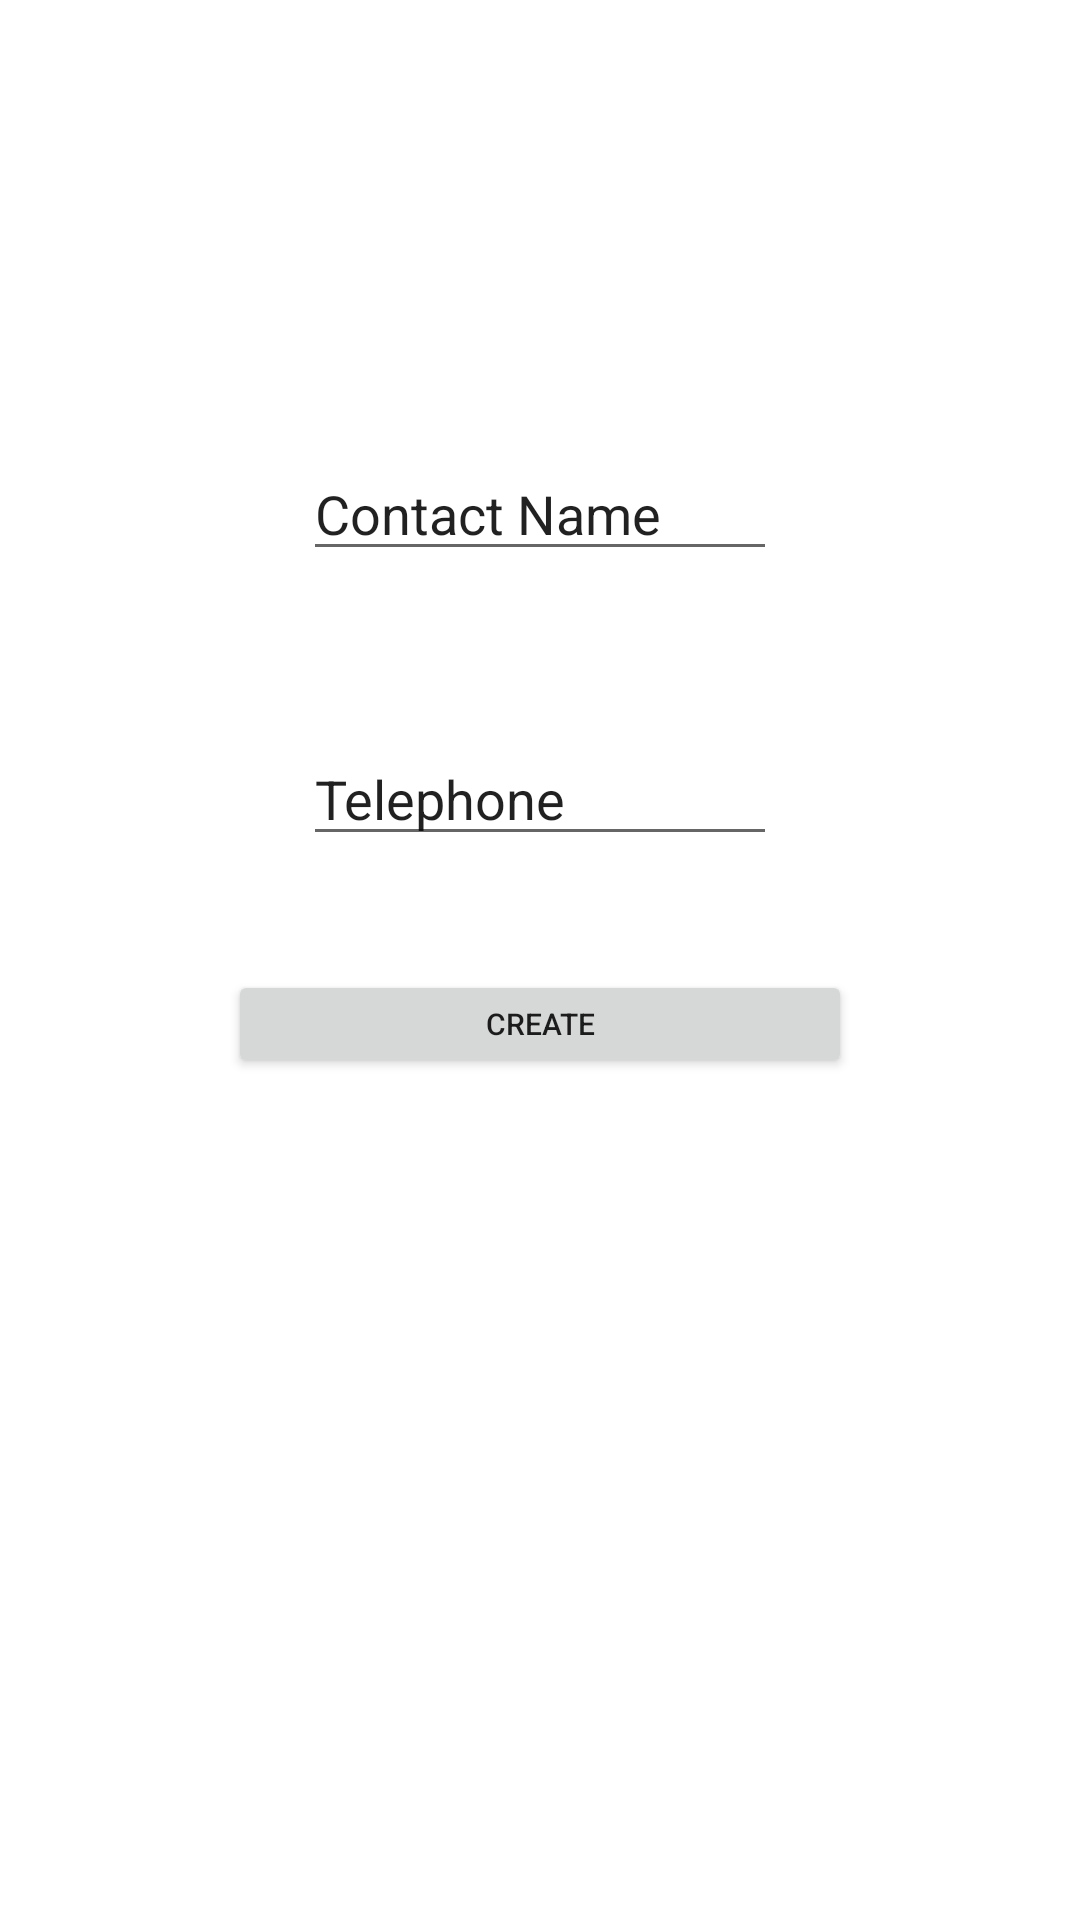

Here is an Android app screen rendered from its layout file. Give the layout XML and the strings, colors and styles it references.
<!-- AndroidManifest.xml: application theme Theme.WatsChat -->
<!-- res/layout/activity_create_contact.xml -->
<?xml version="1.0" encoding="utf-8"?>
<androidx.constraintlayout.widget.ConstraintLayout xmlns:android="http://schemas.android.com/apk/res/android"
    xmlns:app="http://schemas.android.com/apk/res-auto"
    xmlns:tools="http://schemas.android.com/tools"
    android:layout_width="match_parent"
    android:layout_height="match_parent"
    tools:context=".activities.CreateContactActivity">

    <EditText
        android:id="@+id/telephone"
        android:layout_width="0dp"
        android:layout_height="wrap_content"
        android:layout_marginStart="101dp"
        android:layout_marginTop="31dp"
        android:layout_marginEnd="101dp"
        android:layout_marginBottom="332dp"
        android:ems="10"
        android:inputType="phone"
        android:text="@string/telephone"
        app:layout_constraintBottom_toBottomOf="parent"
        app:layout_constraintEnd_toEndOf="parent"
        app:layout_constraintHorizontal_bias="0.0"
        app:layout_constraintStart_toStartOf="parent"
        app:layout_constraintTop_toBottomOf="@+id/name" />

    <EditText
        android:id="@+id/name"
        android:layout_width="0dp"
        android:layout_height="wrap_content"
        android:layout_marginStart="101dp"
        android:layout_marginTop="149dp"
        android:layout_marginEnd="101dp"
        android:ems="10"
        android:inputType="textPersonName"
        android:text="@string/contact_name"
        app:layout_constraintEnd_toEndOf="parent"
        app:layout_constraintHorizontal_bias="0.0"
        app:layout_constraintStart_toStartOf="parent"
        app:layout_constraintTop_toTopOf="parent" />

    <Button
        android:id="@+id/btn_contact"
        android:layout_width="208dp"
        android:layout_height="36dp"
        android:layout_marginStart="101dp"
        android:layout_marginTop="27dp"
        android:layout_marginEnd="101dp"
        android:layout_marginBottom="270dp"
        android:text="@string/create"
        android:textSize="10sp"
        app:layout_constraintBottom_toBottomOf="parent"
        app:layout_constraintEnd_toEndOf="parent"
        app:layout_constraintStart_toStartOf="parent"
        app:layout_constraintTop_toBottomOf="@+id/telephone" />

</androidx.constraintlayout.widget.ConstraintLayout>
<!-- resources referenced by this layout -->
<resources>
  <string name="contact_name">Contact Name</string>
  <string name="create">Create</string>
  <string name="telephone">Telephone</string>
  <style name="Theme.WatsChat" parent="Theme.MaterialComponents.DayNight.DarkActionBar">
          
          <item name="colorPrimary">@color/purple_500</item>
          <item name="colorPrimaryVariant">@color/purple_700</item>
          <item name="colorOnPrimary">@color/white</item>
          
          <item name="colorSecondary">@color/teal_200</item>
          <item name="colorSecondaryVariant">@color/teal_700</item>
          <item name="colorOnSecondary">@color/black</item>
          
          <item name="android:statusBarColor" tools:targetApi="l">?attr/colorPrimaryVariant</item>
          
      </style>
  <!-- not gathered from this repository: default colours our renderer supplied (Android Studio template values) -->
  <color name="purple_500">#FF6200EE</color>
  <color name="purple_700">#FF3700B3</color>
  <color name="teal_200">#FF03DAC5</color>
  <color name="teal_700">#FF018786</color>
  <color name="black">#FF000000</color>
  <color name="white">#FFFFFFFF</color>
</resources>
